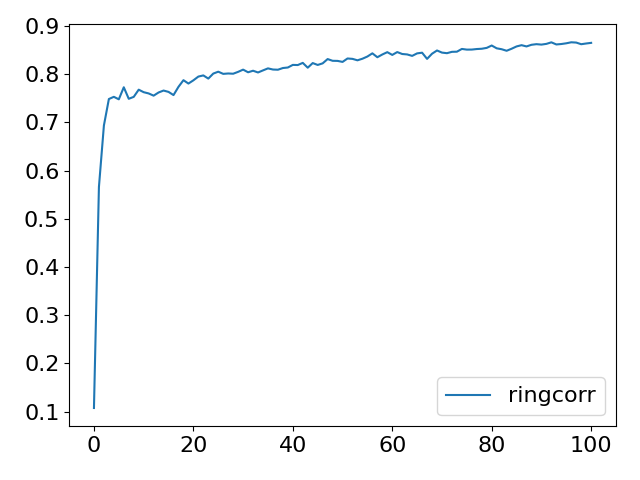

The table this chart was drawn from, first rows:
Step, topology, method, lr, clip, sigma, sigma-cor, epsilon, accuracy
0, ring, corr, 5, 5, 0.01235, 0.2827, 3, 0.1076
5, ring, corr, 5, 5, 0.01235, 0.2827, 3, 0.566
10, ring, corr, 5, 5, 0.01235, 0.2827, 3, 0.6935
15, ring, corr, 5, 5, 0.01235, 0.2827, 3, 0.7484
20, ring, corr, 5, 5, 0.01235, 0.2827, 3, 0.753
25, ring, corr, 5, 5, 0.01235, 0.2827, 3, 0.7478
30, ring, corr, 5, 5, 0.01235, 0.2827, 3, 0.7728
35, ring, corr, 5, 5, 0.01235, 0.2827, 3, 0.7489
40, ring, corr, 5, 5, 0.01235, 0.2827, 3, 0.7529
45, ring, corr, 5, 5, 0.01235, 0.2827, 3, 0.7678
50, ring, corr, 5, 5, 0.01235, 0.2827, 3, 0.7626
55, ring, corr, 5, 5, 0.01235, 0.2827, 3, 0.76
60, ring, corr, 5, 5, 0.01235, 0.2827, 3, 0.7554
65, ring, corr, 5, 5, 0.01235, 0.2827, 3, 0.762
70, ring, corr, 5, 5, 0.01235, 0.2827, 3, 0.766
75, ring, corr, 5, 5, 0.01235, 0.2827, 3, 0.7632
80, ring, corr, 5, 5, 0.01235, 0.2827, 3, 0.7566
85, ring, corr, 5, 5, 0.01235, 0.2827, 3, 0.7737
90, ring, corr, 5, 5, 0.01235, 0.2827, 3, 0.7875
95, ring, corr, 5, 5, 0.01235, 0.2827, 3, 0.7805
100, ring, corr, 5, 5, 0.01235, 0.2827, 3, 0.7872
105, ring, corr, 5, 5, 0.01235, 0.2827, 3, 0.795
110, ring, corr, 5, 5, 0.01235, 0.2827, 3, 0.7974
115, ring, corr, 5, 5, 0.01235, 0.2827, 3, 0.7908
120, ring, corr, 5, 5, 0.01235, 0.2827, 3, 0.8012
125, ring, corr, 5, 5, 0.01235, 0.2827, 3, 0.8051
130, ring, corr, 5, 5, 0.01235, 0.2827, 3, 0.8006
135, ring, corr, 5, 5, 0.01235, 0.2827, 3, 0.8014
140, ring, corr, 5, 5, 0.01235, 0.2827, 3, 0.8009
145, ring, corr, 5, 5, 0.01235, 0.2827, 3, 0.8048
150, ring, corr, 5, 5, 0.01235, 0.2827, 3, 0.8094
155, ring, corr, 5, 5, 0.01235, 0.2827, 3, 0.8039
160, ring, corr, 5, 5, 0.01235, 0.2827, 3, 0.8071
165, ring, corr, 5, 5, 0.01235, 0.2827, 3, 0.8035
170, ring, corr, 5, 5, 0.01235, 0.2827, 3, 0.8078
175, ring, corr, 5, 5, 0.01235, 0.2827, 3, 0.812
180, ring, corr, 5, 5, 0.01235, 0.2827, 3, 0.8096
185, ring, corr, 5, 5, 0.01235, 0.2827, 3, 0.8092
190, ring, corr, 5, 5, 0.01235, 0.2827, 3, 0.8127
195, ring, corr, 5, 5, 0.01235, 0.2827, 3, 0.8138
200, ring, corr, 5, 5, 0.01235, 0.2827, 3, 0.8192
205, ring, corr, 5, 5, 0.01235, 0.2827, 3, 0.8189
210, ring, corr, 5, 5, 0.01235, 0.2827, 3, 0.8234
215, ring, corr, 5, 5, 0.01235, 0.2827, 3, 0.8134
220, ring, corr, 5, 5, 0.01235, 0.2827, 3, 0.823
225, ring, corr, 5, 5, 0.01235, 0.2827, 3, 0.8191
230, ring, corr, 5, 5, 0.01235, 0.2827, 3, 0.8224
235, ring, corr, 5, 5, 0.01235, 0.2827, 3, 0.8313
240, ring, corr, 5, 5, 0.01235, 0.2827, 3, 0.8277
245, ring, corr, 5, 5, 0.01235, 0.2827, 3, 0.8275
250, ring, corr, 5, 5, 0.01235, 0.2827, 3, 0.8254
255, ring, corr, 5, 5, 0.01235, 0.2827, 3, 0.8325
260, ring, corr, 5, 5, 0.01235, 0.2827, 3, 0.8317
265, ring, corr, 5, 5, 0.01235, 0.2827, 3, 0.8287
270, ring, corr, 5, 5, 0.01235, 0.2827, 3, 0.832
275, ring, corr, 5, 5, 0.01235, 0.2827, 3, 0.8366
280, ring, corr, 5, 5, 0.01235, 0.2827, 3, 0.8432
285, ring, corr, 5, 5, 0.01235, 0.2827, 3, 0.8351
290, ring, corr, 5, 5, 0.01235, 0.2827, 3, 0.8408
295, ring, corr, 5, 5, 0.01235, 0.2827, 3, 0.8456
... 41 more rows
